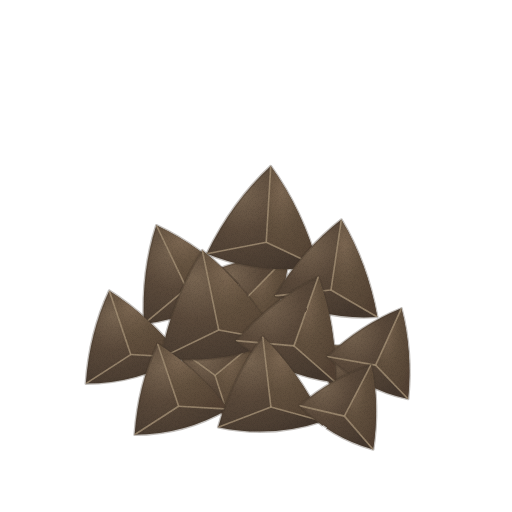
t = 0.00 s
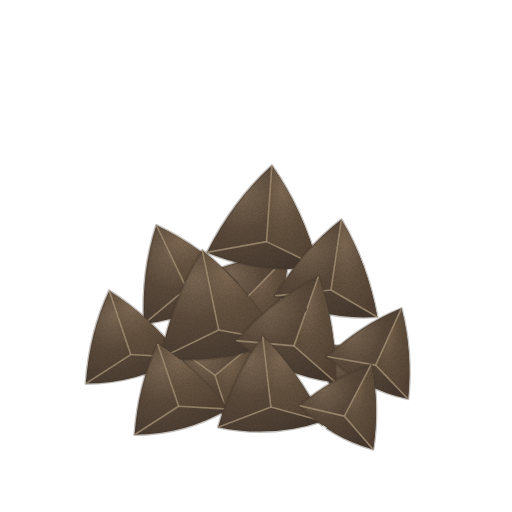
t = 1.43 s
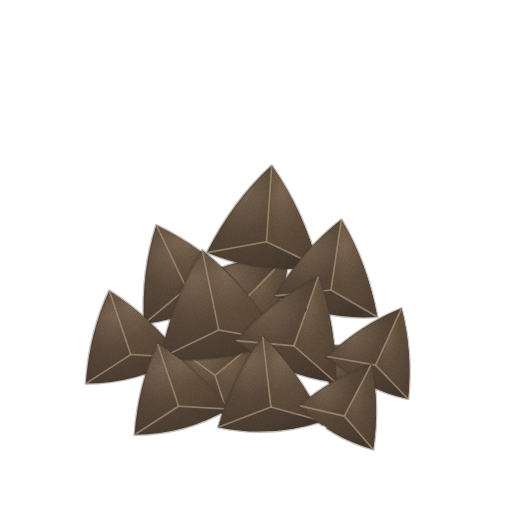
t = 2.85 s
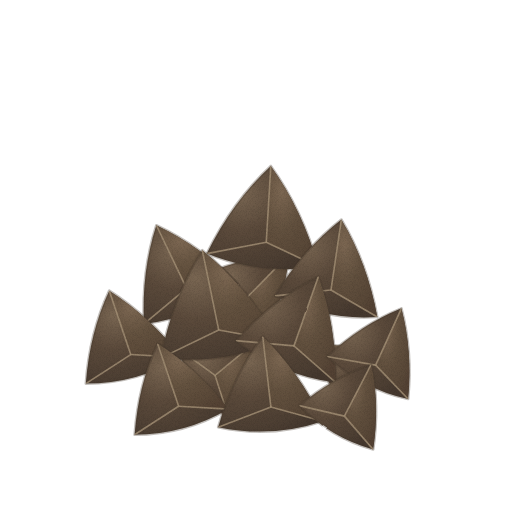
t = 3.80 s
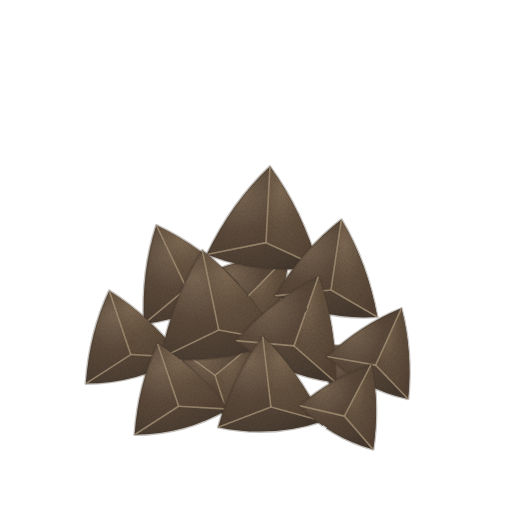
t = 4.75 s
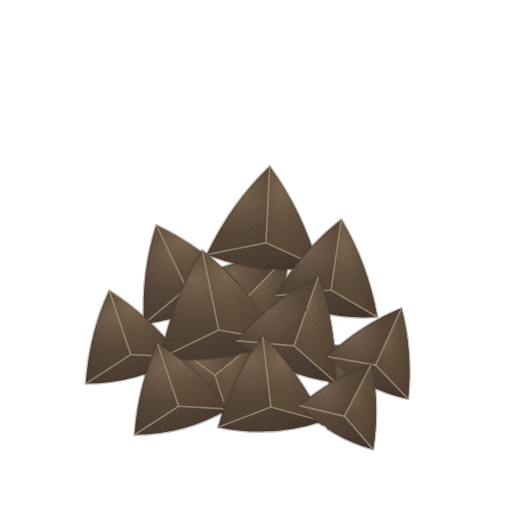
t = 6.18 s

The animated SVG that drew these frames (rendered in a browser with its animation timeline set to each time). Animation: 1 CSS @keyframes rule; one cycle of 7.60 s, repeats indefinitely.

<svg xmlns="http://www.w3.org/2000/svg" viewBox="0 0 512 512" role="img" aria-label="메밀 — 움직임, 윤곽 없는 수채" data-asset="watercolor-buckwheat-motion" data-food="buckwheat" data-style="watercolor" data-variant="motion" stroke-linecap="round" stroke-linejoin="round"><title>메밀</title><desc>짙은 흑갈색의 뾰족한 세모 낱알이 작은 한 줌으로 모여 있고 연한 갈색의 얇은 능선이 세 모서리를 가른다.</desc><style>[data-asset="watercolor-buckwheat-motion"] [data-part="back-top"]{transform-box:view-box;transform-origin:318px 267px;animation:watercolor-buckwheat-motion-m0 7.6s cubic-bezier(.37,0,.63,1) 0s infinite}@keyframes watercolor-buckwheat-motion-m0{0%,100%{rotate:0deg}25%{rotate:0.75deg}75%{rotate:-0.675deg}}@media (prefers-reduced-motion:reduce){[data-asset="watercolor-buckwheat-motion"] *{animation:none!important}}</style><defs><radialGradient id="watercolor-buckwheat-motion-g-husk-soft" cx="0.3" cy="0.26" r="0.84"><stop offset="0" stop-color="#796652"/><stop offset="0.45" stop-color="#5b4a3b"/><stop offset="0.86" stop-color="#4d3f33"/><stop offset="1" stop-color="#45382e"/></radialGradient><clipPath id="watercolor-buckwheat-motion-clip0"><path d="M289.04 254.46 Q247.36 255.93 206.18 273.41 Q227.01 314.10 265.34 338.41 Q285.14 297.18 289.04 254.46Z"/></clipPath><radialGradient id="watercolor-buckwheat-motion-g-face-soft" cx="0.3" cy="0.26" r="0.84"><stop offset="0" stop-color="#7c6752"/><stop offset="0.45" stop-color="#655340"/><stop offset="0.86" stop-color="#5c4a39"/><stop offset="1" stop-color="#574435"/></radialGradient><linearGradient id="watercolor-buckwheat-motion-fade3" x1="0" y1="0" x2="1" y2="1"><stop offset="0" stop-color="#45382e" stop-opacity="0"/><stop offset="0.45" stop-color="#45382e" stop-opacity="0"/><stop offset="1" stop-color="#45382e" stop-opacity="0.24"/></linearGradient><clipPath id="watercolor-buckwheat-motion-clip1"><path d="M262.14 336.46 Q219.65 333.51 175.96 346.86 Q192.77 390.42 229.10 419.20 Q253.61 379.44 262.14 336.46Z"/></clipPath><linearGradient id="watercolor-buckwheat-motion-fade5" x1="0" y1="0" x2="1" y2="1"><stop offset="0" stop-color="#45382e" stop-opacity="0"/><stop offset="0.45" stop-color="#45382e" stop-opacity="0"/><stop offset="1" stop-color="#45382e" stop-opacity="0.24"/></linearGradient><clipPath id="watercolor-buckwheat-motion-clip2"><path d="M315.62 346.17 Q322.42 375.56 340.52 402.39 Q366.54 381.98 378.51 351.41 Q346.50 343.04 315.62 346.17Z"/></clipPath><linearGradient id="watercolor-buckwheat-motion-fade7" x1="0" y1="0" x2="1" y2="1"><stop offset="0" stop-color="#45382e" stop-opacity="0"/><stop offset="0.45" stop-color="#45382e" stop-opacity="0"/><stop offset="1" stop-color="#45382e" stop-opacity="0.24"/></linearGradient><clipPath id="watercolor-buckwheat-motion-clip3"><path d="M156.34 225.24 Q141.28 271.66 144.01 323.94 Q197.10 317.33 239.17 284.91 Q201.76 246.63 156.34 225.24Z"/></clipPath><linearGradient id="watercolor-buckwheat-motion-fade9" x1="0" y1="0" x2="1" y2="1"><stop offset="0" stop-color="#45382e" stop-opacity="0"/><stop offset="0.45" stop-color="#45382e" stop-opacity="0"/><stop offset="1" stop-color="#45382e" stop-opacity="0.24"/></linearGradient><clipPath id="watercolor-buckwheat-motion-clip4"><path d="M270.74 166.01 Q231.82 202.34 206.78 253.67 Q260.93 275.43 318.22 266.75 Q302.76 210.44 270.74 166.01Z"/></clipPath><linearGradient id="watercolor-buckwheat-motion-fade11" x1="0" y1="0" x2="1" y2="1"><stop offset="0" stop-color="#45382e" stop-opacity="0"/><stop offset="0.45" stop-color="#45382e" stop-opacity="0"/><stop offset="1" stop-color="#45382e" stop-opacity="0.24"/></linearGradient><clipPath id="watercolor-buckwheat-motion-clip5"><path d="M341.36 219.53 Q302.22 250.14 274.76 295.83 Q323.34 320.46 377.31 317.05 Q367.52 263.44 341.36 219.53Z"/></clipPath><linearGradient id="watercolor-buckwheat-motion-fade13" x1="0" y1="0" x2="1" y2="1"><stop offset="0" stop-color="#45382e" stop-opacity="0"/><stop offset="0.45" stop-color="#45382e" stop-opacity="0"/><stop offset="1" stop-color="#45382e" stop-opacity="0.24"/></linearGradient><clipPath id="watercolor-buckwheat-motion-clip6"><path d="M109.21 290.63 Q89.36 333.26 85.83 383.59 Q137.39 383.49 181.43 357.42 Q150.14 316.42 109.21 290.63Z"/></clipPath><linearGradient id="watercolor-buckwheat-motion-fade15" x1="0" y1="0" x2="1" y2="1"><stop offset="0" stop-color="#45382e" stop-opacity="0"/><stop offset="0.45" stop-color="#45382e" stop-opacity="0"/><stop offset="1" stop-color="#45382e" stop-opacity="0.24"/></linearGradient><clipPath id="watercolor-buckwheat-motion-clip7"><path d="M202.29 250.16 Q172.22 298.33 160.59 358.13 Q222.39 365.60 279.02 340.84 Q247.55 287.10 202.29 250.16Z"/></clipPath><linearGradient id="watercolor-buckwheat-motion-fade17" x1="0" y1="0" x2="1" y2="1"><stop offset="0" stop-color="#45382e" stop-opacity="0"/><stop offset="0.45" stop-color="#45382e" stop-opacity="0"/><stop offset="1" stop-color="#45382e" stop-opacity="0.24"/></linearGradient><clipPath id="watercolor-buckwheat-motion-clip8"><path d="M318.46 276.25 Q272.62 299.64 235.67 340.66 Q280.19 375.31 335.73 382.51 Q336.38 326.07 318.46 276.25Z"/></clipPath><linearGradient id="watercolor-buckwheat-motion-fade19" x1="0" y1="0" x2="1" y2="1"><stop offset="0" stop-color="#45382e" stop-opacity="0"/><stop offset="0.45" stop-color="#45382e" stop-opacity="0"/><stop offset="1" stop-color="#45382e" stop-opacity="0.24"/></linearGradient><clipPath id="watercolor-buckwheat-motion-clip9"><path d="M401.41 308.36 Q361.10 324.66 326.99 356.47 Q361.91 388.91 408.12 399.05 Q412.82 351.61 401.41 308.36Z"/></clipPath><linearGradient id="watercolor-buckwheat-motion-fade21" x1="0" y1="0" x2="1" y2="1"><stop offset="0" stop-color="#45382e" stop-opacity="0"/><stop offset="0.45" stop-color="#45382e" stop-opacity="0"/><stop offset="1" stop-color="#45382e" stop-opacity="0.24"/></linearGradient><clipPath id="watercolor-buckwheat-motion-clip10"><path d="M157.53 343.58 Q138.05 385.41 134.59 434.78 Q185.17 434.69 228.38 409.11 Q197.69 368.89 157.53 343.58Z"/></clipPath><linearGradient id="watercolor-buckwheat-motion-fade23" x1="0" y1="0" x2="1" y2="1"><stop offset="0" stop-color="#45382e" stop-opacity="0"/><stop offset="0.45" stop-color="#45382e" stop-opacity="0"/><stop offset="1" stop-color="#45382e" stop-opacity="0.24"/></linearGradient><clipPath id="watercolor-buckwheat-motion-clip11"><path d="M262.71 336.25 Q232.83 375.95 218.13 427.19 Q271.43 438.42 322.68 421.15 Q299.35 371.90 262.71 336.25Z"/></clipPath><linearGradient id="watercolor-buckwheat-motion-fade25" x1="0" y1="0" x2="1" y2="1"><stop offset="0" stop-color="#45382e" stop-opacity="0"/><stop offset="0.45" stop-color="#45382e" stop-opacity="0"/><stop offset="1" stop-color="#45382e" stop-opacity="0.24"/></linearGradient><clipPath id="watercolor-buckwheat-motion-clip12"><path d="M371.33 364.15 Q332.74 377.46 299.19 405.60 Q330.34 437.73 373.17 449.51 Q379.90 405.26 371.33 364.15Z"/></clipPath><linearGradient id="watercolor-buckwheat-motion-fade27" x1="0" y1="0" x2="1" y2="1"><stop offset="0" stop-color="#45382e" stop-opacity="0"/><stop offset="0.45" stop-color="#45382e" stop-opacity="0"/><stop offset="1" stop-color="#45382e" stop-opacity="0.24"/></linearGradient><filter id="watercolor-buckwheat-motion-fx" filterUnits="userSpaceOnUse" x="0" y="0" width="512" height="512" color-interpolation-filters="sRGB"><feTurbulence type="fractalNoise" baseFrequency="0.05" numOctaves="2" seed="7" result="w"/><feDisplacementMap in="SourceGraphic" in2="w" scale="1.4" xChannelSelector="R" yChannelSelector="G" result="d"/><feTurbulence type="fractalNoise" baseFrequency="1.35" numOctaves="2" seed="3" result="n"/><feColorMatrix in="n" type="matrix" values="0 0 0 0 0 0 0 0 0 0 0 0 0 0 0 0.24 0 0 0 -0.101" result="na"/><feComposite in="na" in2="d" operator="in" result="g"/><feMerge><feMergeNode in="d"/><feMergeNode in="g"/></feMerge></filter></defs><g filter="url(#watercolor-buckwheat-motion-fx)"><g data-part="under-center"><path d="M289.04 254.46 Q247.36 255.93 206.18 273.41 Q227.01 314.10 265.34 338.41 Q285.14 297.18 289.04 254.46Z" fill="url(#watercolor-buckwheat-motion-g-husk-soft)" stroke="#45382e" stroke-width="2.6" stroke-opacity="0.32"/><g clip-path="url(#watercolor-buckwheat-motion-clip0)"><path d="M289.04 254.46 L247.20 297.19 L265.34 338.41 Q285.14 297.18 289.04 254.46Z" fill="url(#watercolor-buckwheat-motion-g-face-soft)"/><path d="M289.04 254.46 Q247.36 255.93 206.18 273.41 Q227.01 314.10 265.34 338.41 Q285.14 297.18 289.04 254.46Z" fill="url(#watercolor-buckwheat-motion-fade3)"/><path d="M289.04 254.46 L247.20 297.19 L206.18 273.41" fill="none" stroke="#a49076" stroke-width="1.6" opacity="0.82"/><path d="M247.20 297.19 L265.34 338.41" fill="none" stroke="#a49076" stroke-width="1.6" opacity="0.82"/></g></g><g data-part="under-front"><path d="M262.14 336.46 Q219.65 333.51 175.96 346.86 Q192.77 390.42 229.10 419.20 Q253.61 379.44 262.14 336.46Z" fill="url(#watercolor-buckwheat-motion-g-husk-soft)" stroke="#45382e" stroke-width="2.6" stroke-opacity="0.32"/><g clip-path="url(#watercolor-buckwheat-motion-clip1)"><path d="M262.14 336.46 L215.08 375.39 L229.10 419.20 Q253.61 379.44 262.14 336.46Z" fill="url(#watercolor-buckwheat-motion-g-face-soft)"/><path d="M262.14 336.46 Q219.65 333.51 175.96 346.86 Q192.77 390.42 229.10 419.20 Q253.61 379.44 262.14 336.46Z" fill="url(#watercolor-buckwheat-motion-fade5)"/><path d="M262.14 336.46 L215.08 375.39 L175.96 346.86" fill="none" stroke="#a49076" stroke-width="1.6" opacity="0.82"/><path d="M215.08 375.39 L229.10 419.20" fill="none" stroke="#a49076" stroke-width="1.6" opacity="0.82"/></g></g><g data-part="under-right"><path d="M315.62 346.17 Q322.42 375.56 340.52 402.39 Q366.54 381.98 378.51 351.41 Q346.50 343.04 315.62 346.17Z" fill="url(#watercolor-buckwheat-motion-g-husk-soft)" stroke="#45382e" stroke-width="2.6" stroke-opacity="0.32"/><g clip-path="url(#watercolor-buckwheat-motion-clip2)"><path d="M315.62 346.17 L351.74 369.98 L378.51 351.41 Q346.50 343.04 315.62 346.17Z" fill="url(#watercolor-buckwheat-motion-g-face-soft)"/><path d="M315.62 346.17 Q322.42 375.56 340.52 402.39 Q366.54 381.98 378.51 351.41 Q346.50 343.04 315.62 346.17Z" fill="url(#watercolor-buckwheat-motion-fade7)"/><path d="M315.62 346.17 L351.74 369.98 L340.52 402.39" fill="none" stroke="#a49076" stroke-width="1.6" opacity="0.82"/><path d="M351.74 369.98 L378.51 351.41" fill="none" stroke="#a49076" stroke-width="1.6" opacity="0.82"/></g></g><g data-part="back-left"><path d="M156.34 225.24 Q141.28 271.66 144.01 323.94 Q197.10 317.33 239.17 284.91 Q201.76 246.63 156.34 225.24Z" fill="url(#watercolor-buckwheat-motion-g-husk-soft)" stroke="#45382e" stroke-width="2.6" stroke-opacity="0.32"/><g clip-path="url(#watercolor-buckwheat-motion-clip3)"><path d="M156.34 225.24 L186.58 288.36 L239.17 284.91 Q201.76 246.63 156.34 225.24Z" fill="url(#watercolor-buckwheat-motion-g-face-soft)"/><path d="M156.34 225.24 Q141.28 271.66 144.01 323.94 Q197.10 317.33 239.17 284.91 Q201.76 246.63 156.34 225.24Z" fill="url(#watercolor-buckwheat-motion-fade9)"/><path d="M156.34 225.24 L186.58 288.36 L144.01 323.94" fill="none" stroke="#a49076" stroke-width="1.6" opacity="0.82"/><path d="M186.58 288.36 L239.17 284.91" fill="none" stroke="#a49076" stroke-width="1.6" opacity="0.82"/></g></g><g data-part="back-top"><path d="M270.74 166.01 Q231.82 202.34 206.78 253.67 Q260.93 275.43 318.22 266.75 Q302.76 210.44 270.74 166.01Z" fill="url(#watercolor-buckwheat-motion-g-husk-soft)" stroke="#45382e" stroke-width="2.6" stroke-opacity="0.32"/><g clip-path="url(#watercolor-buckwheat-motion-clip4)"><path d="M270.74 166.01 L266.22 242.23 L318.22 266.75 Q302.76 210.44 270.74 166.01Z" fill="url(#watercolor-buckwheat-motion-g-face-soft)"/><path d="M270.74 166.01 Q231.82 202.34 206.78 253.67 Q260.93 275.43 318.22 266.75 Q302.76 210.44 270.74 166.01Z" fill="url(#watercolor-buckwheat-motion-fade11)"/><path d="M270.74 166.01 L266.22 242.23 L206.78 253.67" fill="none" stroke="#a49076" stroke-width="1.6" opacity="0.82"/><path d="M266.22 242.23 L318.22 266.75" fill="none" stroke="#a49076" stroke-width="1.6" opacity="0.82"/></g></g><g data-part="back-right"><path d="M341.36 219.53 Q302.22 250.14 274.76 295.83 Q323.34 320.46 377.31 317.05 Q367.52 263.44 341.36 219.53Z" fill="url(#watercolor-buckwheat-motion-g-husk-soft)" stroke="#45382e" stroke-width="2.6" stroke-opacity="0.32"/><g clip-path="url(#watercolor-buckwheat-motion-clip5)"><path d="M341.36 219.53 L330.95 290.02 L377.31 317.05 Q367.52 263.44 341.36 219.53Z" fill="url(#watercolor-buckwheat-motion-g-face-soft)"/><path d="M341.36 219.53 Q302.22 250.14 274.76 295.83 Q323.34 320.46 377.31 317.05 Q367.52 263.44 341.36 219.53Z" fill="url(#watercolor-buckwheat-motion-fade13)"/><path d="M341.36 219.53 L330.95 290.02 L274.76 295.83" fill="none" stroke="#a49076" stroke-width="1.6" opacity="0.82"/><path d="M330.95 290.02 L377.31 317.05" fill="none" stroke="#a49076" stroke-width="1.6" opacity="0.82"/></g></g><g data-part="left"><path d="M109.21 290.63 Q89.36 333.26 85.83 383.59 Q137.39 383.49 181.43 357.42 Q150.14 316.42 109.21 290.63Z" fill="url(#watercolor-buckwheat-motion-g-husk-soft)" stroke="#45382e" stroke-width="2.6" stroke-opacity="0.32"/><g clip-path="url(#watercolor-buckwheat-motion-clip6)"><path d="M109.21 290.63 L130.73 354.55 L181.43 357.42 Q150.14 316.42 109.21 290.63Z" fill="url(#watercolor-buckwheat-motion-g-face-soft)"/><path d="M109.21 290.63 Q89.36 333.26 85.83 383.59 Q137.39 383.49 181.43 357.42 Q150.14 316.42 109.21 290.63Z" fill="url(#watercolor-buckwheat-motion-fade15)"/><path d="M109.21 290.63 L130.73 354.55 L85.83 383.59" fill="none" stroke="#a49076" stroke-width="1.6" opacity="0.82"/><path d="M130.73 354.55 L181.43 357.42" fill="none" stroke="#a49076" stroke-width="1.6" opacity="0.82"/></g></g><g data-part="middle-left"><path d="M202.29 250.16 Q172.22 298.33 160.59 358.13 Q222.39 365.60 279.02 340.84 Q247.55 287.10 202.29 250.16Z" fill="url(#watercolor-buckwheat-motion-g-husk-soft)" stroke="#45382e" stroke-width="2.6" stroke-opacity="0.32"/><g clip-path="url(#watercolor-buckwheat-motion-clip7)"><path d="M202.29 250.16 L218.67 329.93 L279.02 340.84 Q247.55 287.10 202.29 250.16Z" fill="url(#watercolor-buckwheat-motion-g-face-soft)"/><path d="M202.29 250.16 Q172.22 298.33 160.59 358.13 Q222.39 365.60 279.02 340.84 Q247.55 287.10 202.29 250.16Z" fill="url(#watercolor-buckwheat-motion-fade17)"/><path d="M202.29 250.16 L218.67 329.93 L160.59 358.13" fill="none" stroke="#a49076" stroke-width="1.6" opacity="0.82"/><path d="M218.67 329.93 L279.02 340.84" fill="none" stroke="#a49076" stroke-width="1.6" opacity="0.82"/></g></g><g data-part="middle-right"><path d="M318.46 276.25 Q272.62 299.64 235.67 340.66 Q280.19 375.31 335.73 382.51 Q336.38 326.07 318.46 276.25Z" fill="url(#watercolor-buckwheat-motion-g-husk-soft)" stroke="#45382e" stroke-width="2.6" stroke-opacity="0.32"/><g clip-path="url(#watercolor-buckwheat-motion-clip8)"><path d="M318.46 276.25 L293.95 345.87 L335.73 382.51 Q336.38 326.07 318.46 276.25Z" fill="url(#watercolor-buckwheat-motion-g-face-soft)"/><path d="M318.46 276.25 Q272.62 299.64 235.67 340.66 Q280.19 375.31 335.73 382.51 Q336.38 326.07 318.46 276.25Z" fill="url(#watercolor-buckwheat-motion-fade19)"/><path d="M318.46 276.25 L293.95 345.87 L235.67 340.66" fill="none" stroke="#a49076" stroke-width="1.6" opacity="0.82"/><path d="M293.95 345.87 L335.73 382.51" fill="none" stroke="#a49076" stroke-width="1.6" opacity="0.82"/></g></g><g data-part="right"><path d="M401.41 308.36 Q361.10 324.66 326.99 356.47 Q361.91 388.91 408.12 399.05 Q412.82 351.61 401.41 308.36Z" fill="url(#watercolor-buckwheat-motion-g-husk-soft)" stroke="#45382e" stroke-width="2.6" stroke-opacity="0.32"/><g clip-path="url(#watercolor-buckwheat-motion-clip9)"><path d="M401.41 308.36 L375.65 365.14 L408.12 399.05 Q412.82 351.61 401.41 308.36Z" fill="url(#watercolor-buckwheat-motion-g-face-soft)"/><path d="M401.41 308.36 Q361.10 324.66 326.99 356.47 Q361.91 388.91 408.12 399.05 Q412.82 351.61 401.41 308.36Z" fill="url(#watercolor-buckwheat-motion-fade21)"/><path d="M401.41 308.36 L375.65 365.14 L326.99 356.47" fill="none" stroke="#a49076" stroke-width="1.6" opacity="0.82"/><path d="M375.65 365.14 L408.12 399.05" fill="none" stroke="#a49076" stroke-width="1.6" opacity="0.82"/></g></g><g data-part="front-left"><path d="M157.53 343.58 Q138.05 385.41 134.59 434.78 Q185.17 434.69 228.38 409.11 Q197.69 368.89 157.53 343.58Z" fill="url(#watercolor-buckwheat-motion-g-husk-soft)" stroke="#45382e" stroke-width="2.6" stroke-opacity="0.32"/><g clip-path="url(#watercolor-buckwheat-motion-clip10)"><path d="M157.53 343.58 L178.64 406.29 L228.38 409.11 Q197.69 368.89 157.53 343.58Z" fill="url(#watercolor-buckwheat-motion-g-face-soft)"/><path d="M157.53 343.58 Q138.05 385.41 134.59 434.78 Q185.17 434.69 228.38 409.11 Q197.69 368.89 157.53 343.58Z" fill="url(#watercolor-buckwheat-motion-fade23)"/><path d="M157.53 343.58 L178.64 406.29 L134.59 434.78" fill="none" stroke="#a49076" stroke-width="1.6" opacity="0.82"/><path d="M178.64 406.29 L228.38 409.11" fill="none" stroke="#a49076" stroke-width="1.6" opacity="0.82"/></g></g><g data-part="front"><path d="M262.71 336.25 Q232.83 375.95 218.13 427.19 Q271.43 438.42 322.68 421.15 Q299.35 371.90 262.71 336.25Z" fill="url(#watercolor-buckwheat-motion-g-husk-soft)" stroke="#45382e" stroke-width="2.6" stroke-opacity="0.32"/><g clip-path="url(#watercolor-buckwheat-motion-clip11)"><path d="M262.71 336.25 L270.91 407.04 L322.68 421.15 Q299.35 371.90 262.71 336.25Z" fill="url(#watercolor-buckwheat-motion-g-face-soft)"/><path d="M262.71 336.25 Q232.83 375.95 218.13 427.19 Q271.43 438.42 322.68 421.15 Q299.35 371.90 262.71 336.25Z" fill="url(#watercolor-buckwheat-motion-fade25)"/><path d="M262.71 336.25 L270.91 407.04 L218.13 427.19" fill="none" stroke="#a49076" stroke-width="1.6" opacity="0.82"/><path d="M270.91 407.04 L322.68 421.15" fill="none" stroke="#a49076" stroke-width="1.6" opacity="0.82"/></g></g><g data-part="front-right"><path d="M371.33 364.15 Q332.74 377.46 299.19 405.60 Q330.34 437.73 373.17 449.51 Q379.90 405.26 371.33 364.15Z" fill="url(#watercolor-buckwheat-motion-g-husk-soft)" stroke="#45382e" stroke-width="2.6" stroke-opacity="0.32"/><g clip-path="url(#watercolor-buckwheat-motion-clip12)"><path d="M371.33 364.15 L344.39 416.12 L373.17 449.51 Q379.90 405.26 371.33 364.15Z" fill="url(#watercolor-buckwheat-motion-g-face-soft)"/><path d="M371.33 364.15 Q332.74 377.46 299.19 405.60 Q330.34 437.73 373.17 449.51 Q379.90 405.26 371.33 364.15Z" fill="url(#watercolor-buckwheat-motion-fade27)"/><path d="M371.33 364.15 L344.39 416.12 L299.19 405.60" fill="none" stroke="#a49076" stroke-width="1.6" opacity="0.82"/><path d="M344.39 416.12 L373.17 449.51" fill="none" stroke="#a49076" stroke-width="1.6" opacity="0.82"/></g></g></g></svg>
